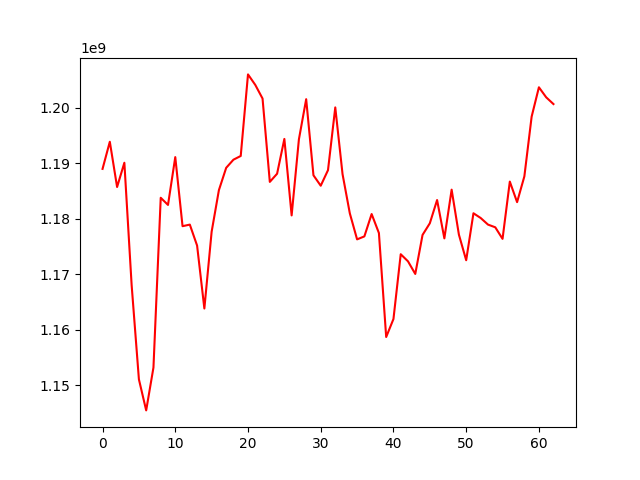

Data behind this chart, as committed beside it:
, 0
0, 1188952690
1, 1193836891
2, 1185688522
3, 1190059986
4, 1168028752
5, 1151055151
6, 1145464872
7, 1153183377
8, 1183752955
9, 1182461218
10, 1191071495
11, 1178633524
12, 1178919138
13, 1175145328
14, 1163812054
15, 1177634357
16, 1185131429
17, 1189144859
18, 1190610700
19, 1191277010
20, 1205965162
21, 1204075453
22, 1201619569
23, 1186608980
24, 1188081751
25, 1194343786
26, 1180573545
27, 1194276485
28, 1201500512
29, 1187800975
30, 1185920694
31, 1188724219
32, 1200020604
33, 1188002231
34, 1180949287
35, 1176261312
36, 1176795174
37, 1180821708
38, 1177402668
39, 1158677290
40, 1161919247
41, 1173586612
42, 1172306032
43, 1170034093
44, 1177058744
45, 1179156240
46, 1183343365
47, 1176442353
48, 1185210397
49, 1177108209
50, 1172502040
51, 1180963253
52, 1180100114
53, 1178920408
54, 1178434278
55, 1176353259
56, 1186666532
57, 1182963321
58, 1187604718
59, 1198358372
... 3 more rows
